Run: headless pygame with SDL's dummy video driver; simulated clock (each Clock.tick advances the game by its frame time, no real sleeping); random seed 0; keys injected as events and as key.get_pressed() state; no mouse input.
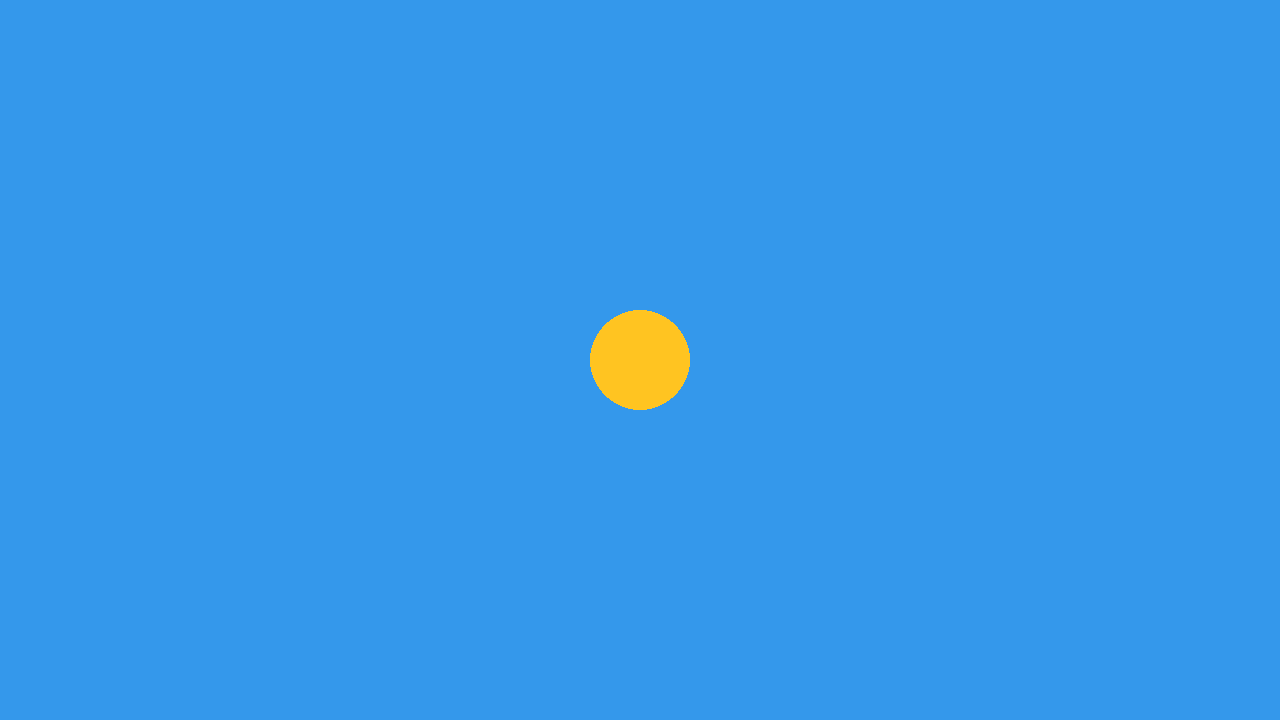
Frame 1 of 4 · flips 1–60 · no input
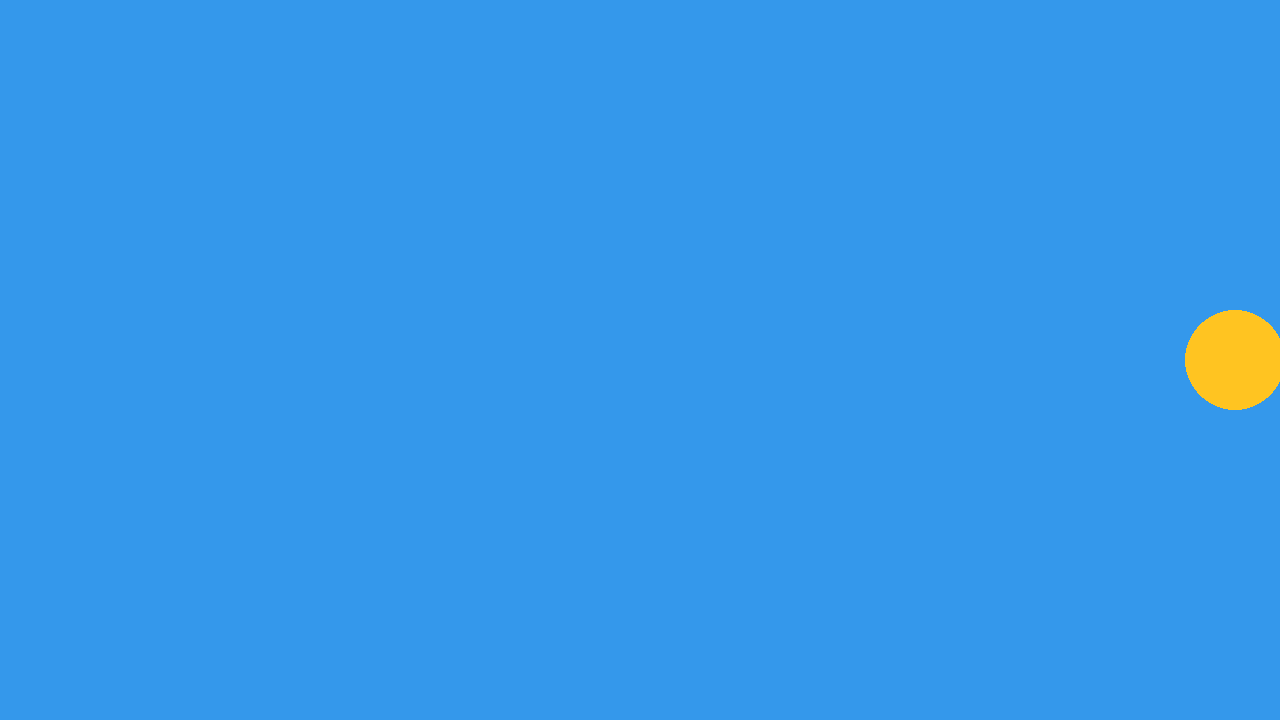
Frame 2 of 4 · flips 61–180 · tapped SPACE, RETURN · held RIGHT (→), D
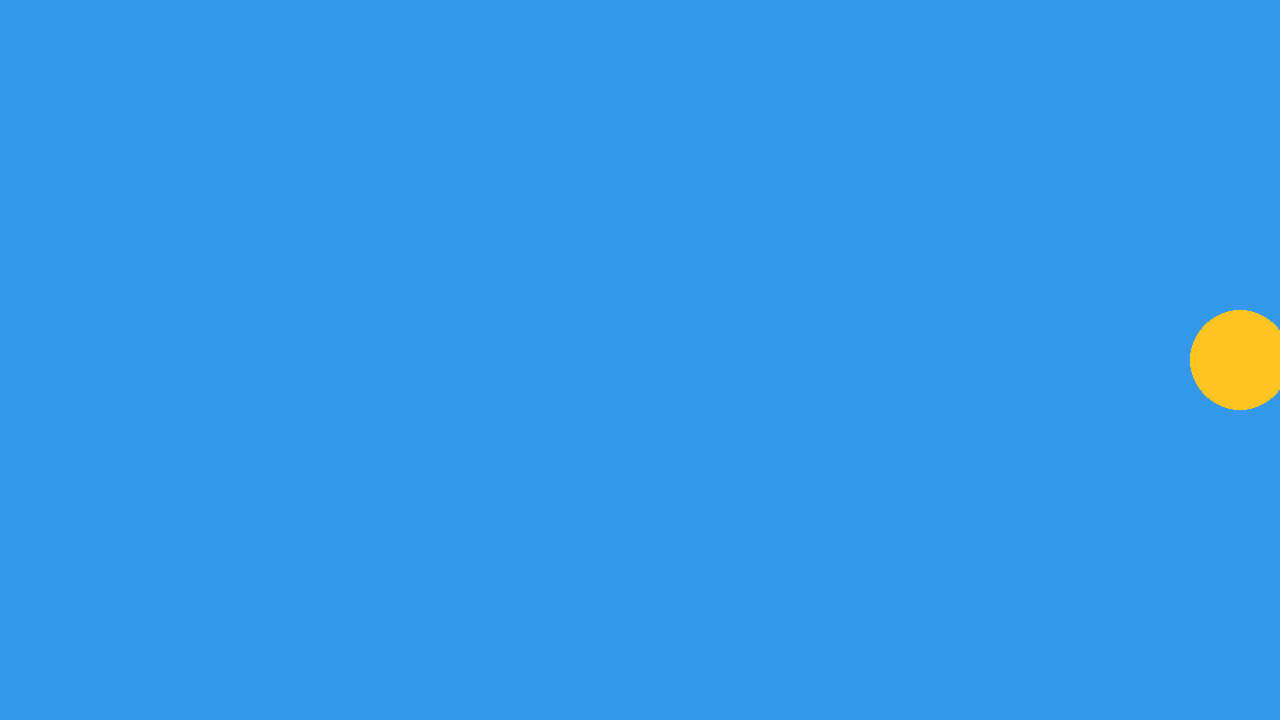
Frame 3 of 4 · flips 181–300 · held DOWN (↓), S
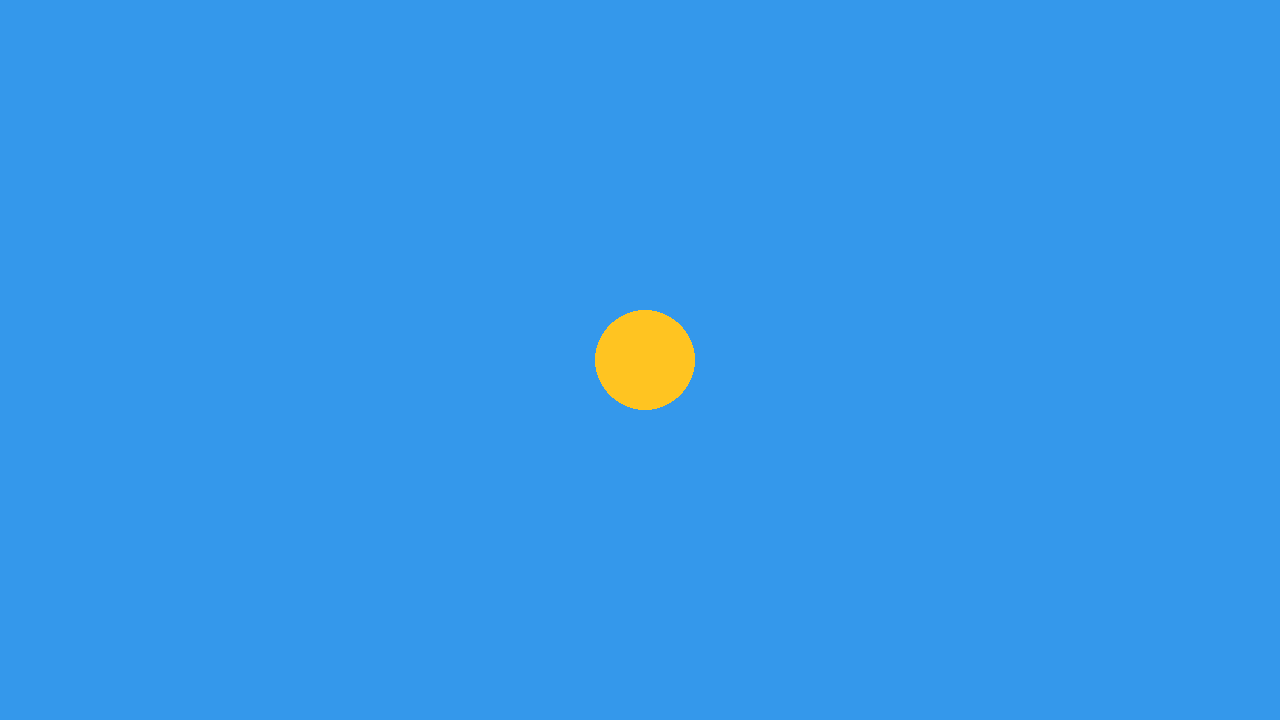
Frame 4 of 4 · flips 301–420 · held LEFT (←), A, UP (↑), W

The pygame program that drew these frames:

import pygame as pg
from pygame.draw import circle

W = 1280
H = 720

# настроим круг
circle_x = W // 2
circle_y = H // 2
r = 50

# настраиваем движение
RIGHT = 'to the right'
LEFT = 'to the left'
STOP = 'stop'
motion = STOP

# запишем цвета
BLUE = (52, 152, 235)
PINK = (209, 167, 203)
ORANGE = (255, 196, 33)

s = pg.display.set_mode((W, H))
clock = pg.time.Clock()

finished = False
while not finished:
    clock.tick(60)
    for event in pg.event.get():
        if event.type == pg.QUIT:
            finished = True
        elif event.type == pg.KEYDOWN:  # если нажали кнопку
            print(f'Button {pg.key.name(event.key)} pressed!')  # написать название кнопки
            if event.key == pg.K_RIGHT:  # если нажали кнопку стрелка_вправо
                motion = RIGHT
            elif event.key == pg.K_LEFT:  # если нажали кнопку стрелка_влево
                motion = LEFT
        elif event.type == pg.KEYUP:  # если кнопку отпустили
            print(f'Button {pg.key.name(event.key)} released!')
            if event.key in [pg.K_LEFT, pg.K_RIGHT]:
                motion = STOP

    s.fill(BLUE)
    circle(s, ORANGE, [circle_x, circle_y], r)
    pg.display.update()

    if motion is LEFT:
        circle_x -= 5
    elif motion is RIGHT:
        circle_x += 5
